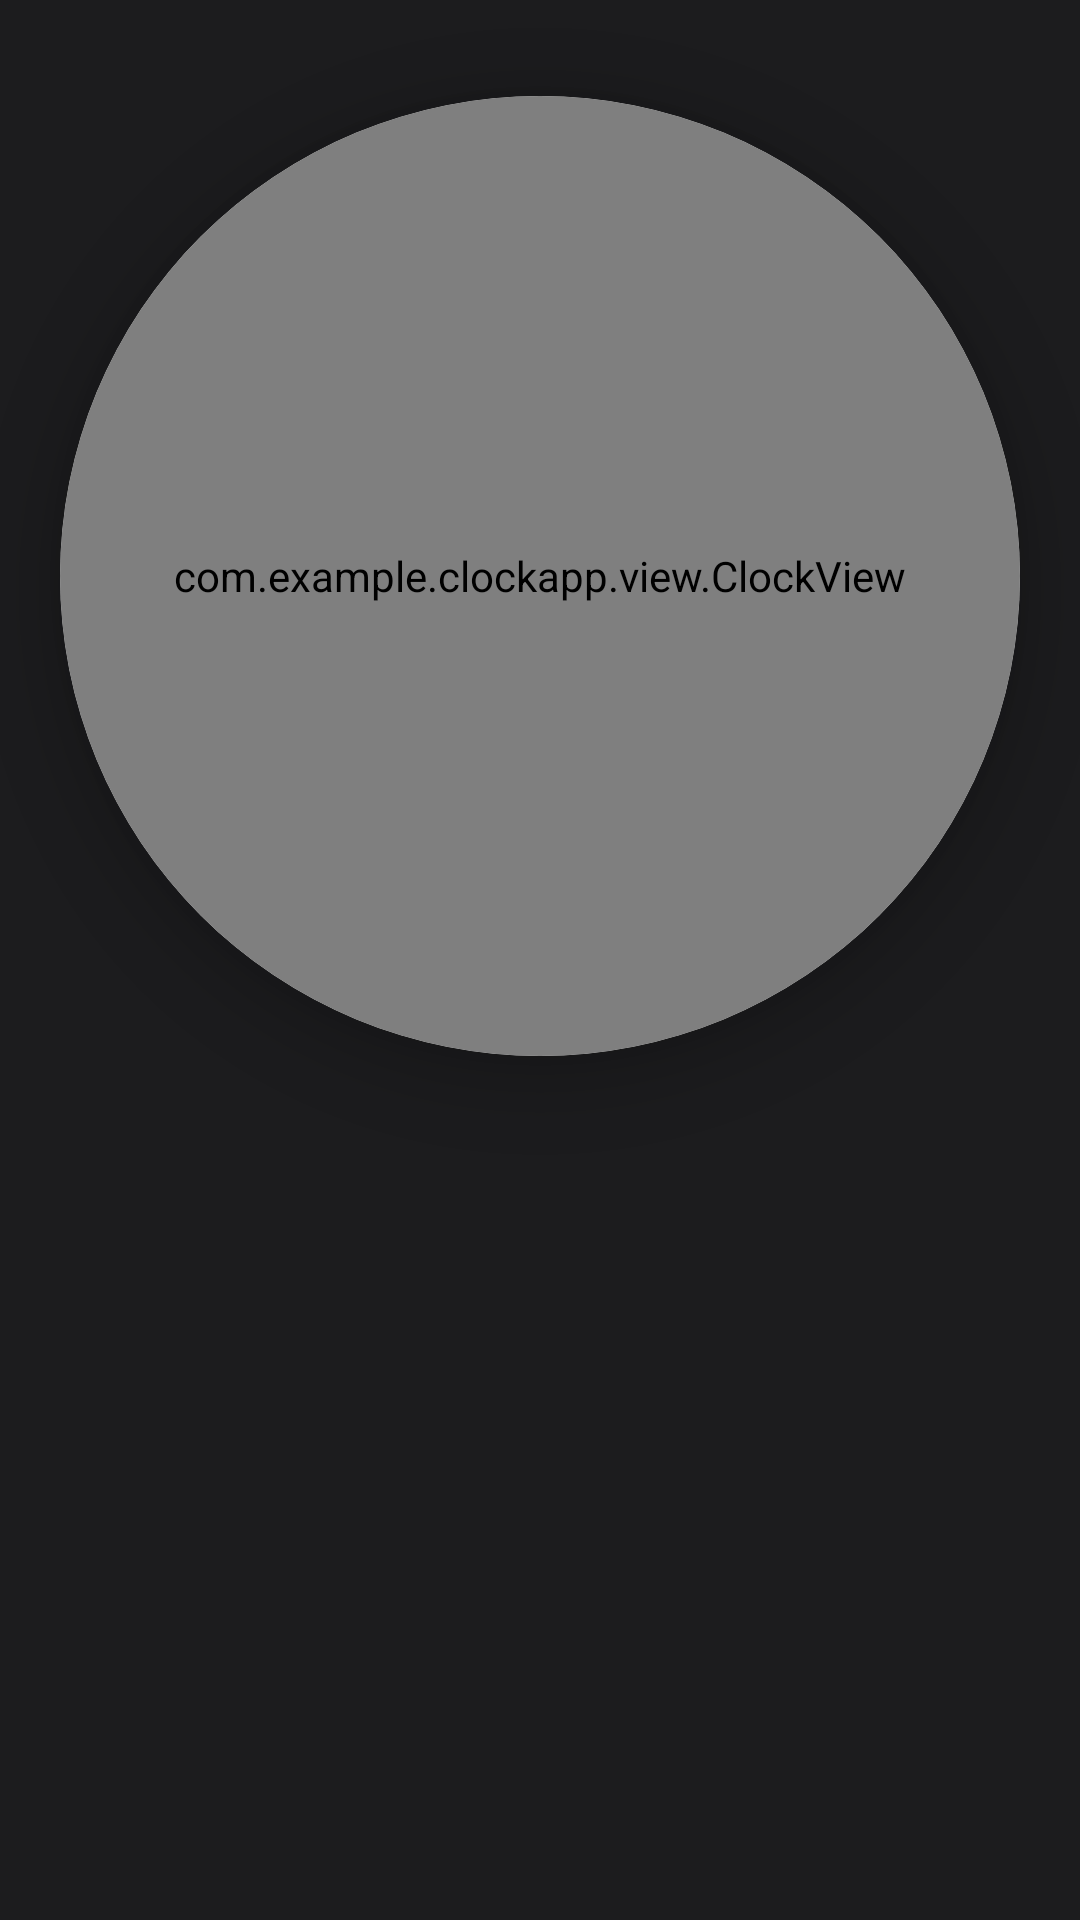

Produce the Android XML layout that renders to this screen, including the resource entries it uses.
<!-- AndroidManifest.xml: application theme Theme.ClockApp -->
<!-- res/layout/activity_main.xml -->
<?xml version="1.0" encoding="utf-8"?>
<androidx.constraintlayout.widget.ConstraintLayout xmlns:android="http://schemas.android.com/apk/res/android"
    xmlns:app="http://schemas.android.com/apk/res-auto"
    android:layout_width="match_parent"
    android:layout_height="match_parent"
    android:background="@color/background">

    <androidx.cardview.widget.CardView
        android:id="@+id/clockCard"
        android:layout_width="320dp"
        android:layout_height="320dp"
        android:layout_marginTop="32dp"
        app:cardCornerRadius="160dp"
        app:cardElevation="12dp"
        app:layout_constraintEnd_toEndOf="parent"
        app:layout_constraintStart_toStartOf="parent"
        app:layout_constraintTop_toTopOf="parent">

        <com.example.clockapp.view.ClockView
            android:id="@+id/clockView"
            android:layout_width="match_parent"
            android:layout_height="match_parent"
            android:padding="16dp" />

    </androidx.cardview.widget.CardView>

    <TextView
        android:id="@+id/digitalTime"
        android:layout_width="wrap_content"
        android:layout_height="wrap_content"
        android:layout_marginTop="32dp"
        android:fontFamily="sans-serif-thin"
        android:textColor="@color/digital_text"
        android:textSize="48sp"
        app:layout_constraintEnd_toEndOf="parent"
        app:layout_constraintStart_toStartOf="parent"
        app:layout_constraintTop_toBottomOf="@id/clockCard" />

    <TextView
        android:id="@+id/dateText"
        android:layout_width="wrap_content"
        android:layout_height="wrap_content"
        android:layout_marginTop="8dp"
        android:fontFamily="sans-serif-light"
        android:textColor="@color/date_text"
        android:textSize="18sp"
        app:layout_constraintEnd_toEndOf="parent"
        app:layout_constraintStart_toStartOf="parent"
        app:layout_constraintTop_toBottomOf="@id/digitalTime" />

</androidx.constraintlayout.widget.ConstraintLayout>
<!-- resources referenced by this layout -->
<resources>
  <color name="background">#FF1C1C1E</color>
  <color name="date_text">#99FFFFFF</color>
  <color name="digital_text">#FFFFFFFF</color>
  <style name="Theme.ClockApp" parent="Theme.AppCompat.Light.NoActionBar">
          <item name="colorPrimary">@color/purple_500</item>
          <item name="colorPrimaryDark">@color/purple_700</item>
          <item name="colorAccent">@color/teal_200</item>
          <item name="android:windowBackground">@android:color/white</item>
      </style>
  <color name="purple_500">#FF6200EE</color>
  <color name="purple_700">#FF3700B3</color>
  <color name="teal_200">#FF03DAC5</color>
</resources>
